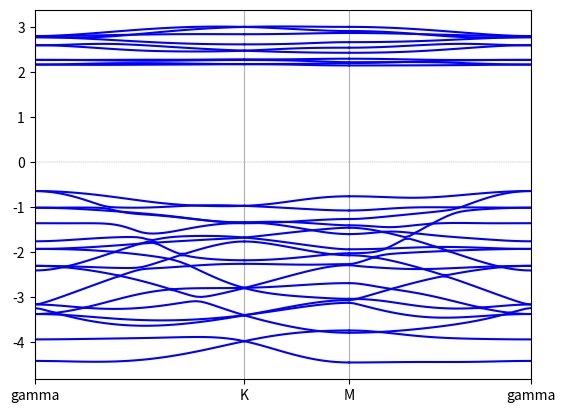

Recreate this plot in Python. (Note: this script raises an exception after producing the figure.)
import numpy as np
import matplotlib.pyplot as plt

Bohr = 0.52917721092 #Angstrom
Hartree = 27.2113860217 #eV

def kpath(k1,k2,n):
    path = []
    for x in np.linspace(0.,1.,n):
        path.append(k1*(1.-x)+k2*x)
    return path

def PlotBand(Band_list, kticks_label=None, yrange=None, shift=False,
             eV=False, EF=None, highlight=None, save=False,
             fname=None, c1='b', c2='r', figsize=None):
    #if (save):
    #    #del(sys.modules['matplotlib'])
    #    import matplotlib
    #    matplotlib.use('Agg')
    #import matplotlib.pyplot as plt
    try:
        len(Band_list[0][0])
    except:
        Band_list = [Band_list]
    fig = plt.figure(figsize=figsize)
    ax = plt.subplot()
    kticks = []
    kstart = 0.
    i1,i2 = 1,-1
    if (highlight != None):
        i1,i2 = highlight[0],highlight[1]
    e0 = 0.0
    if ((EF!=None)and(shift==True)):
        e0 = EF
    for Bands in Band_list:
        klist = Bands[0]+kstart
        kticks.append(klist[0])
        for i in range(len(Bands)-1):
            E = Bands[i+1].copy() - e0
            if (eV == True): E *= Hartree
            col = c1
            if ((i1<=i)and(i<=i2)): col = c2
            plt.plot(klist,E,color=col)
        kstart = klist[-1]
    kticks.append(kstart)
    ax.set_xticks(kticks, minor=False)
    ax.xaxis.grid(True, which='major')
    if (kticks_label != None):
        ax.set_xticklabels(kticks_label)
    if (EF != None):
        if (eV == True):
            EF *= Hartree
            e0 *= Hartree
        plt.plot([0.,kstart],[EF-e0,EF-e0],lw=0.25,color='gray',ls='--')
    plt.xlim(0,kstart)
    if (yrange != None):
        plt.ylim([yrange[0],yrange[1]])
    if(save):
        if(fname != None):
            plt.savefig(fname)
        else:
            plt.savefig('./pymx_band.png')
    else: plt.show()

def dpab(l,m,n): #x,y,z / z2, x2y2, xy, xz, yz
    l,m,n = -l,-m,-n
    r3 = np.sqrt(3.)
    a = np.zeros((3,5),dtype=float)  #sigma
    a[0,0] = l*(n*n-(l*l+m*m)/2.)  #x,z2
    a[1,0] = m*(n*n-(l*l+m*m)/2.)  #y,z2
    a[2,0] = n*(n*n-(l*l+m*m)/2.)  #z,z2
    a[0,1] = r3/2.*l*(l*l-m*m)  #x,x2y2
    a[1,1] = r3/2.*m*(l*l-m*m)  #y,x2y2
    a[2,1] = r3/2.*n*(l*l-m*m)  #z,x2y2
    a[0,2] = r3*l*l*m  #x,xy
    a[1,4] = r3*m*m*n  #y,yz
    a[2,3] = r3*n*n*l  #z,zx
    a[0,4] = r3*l*m*n  #x,yz
    a[1,3] = r3*l*m*n  #y,xz
    a[2,2] = r3*l*m*n  #z,xy
    a[0,3] = r3*l*l*n  #x,zx
    a[1,2] = r3*m*m*l  #y,xy
    a[2,4] = r3*n*n*m  #z,yz
    b = np.zeros((3,5),dtype=float)  #pi
    b[0,0] = -r3*l*n*n  #x,z2
    b[1,0] = -r3*m*n*n  #y,z2
    b[2,0] = r3*n*(l*l+m*m)  #z,z2
    b[0,1] =  l*(1.-l*l+m*m)  #x,x2y2
    b[1,1] = -m*(1.+l*l-m*m)  #y,x2y2
    b[2,1] = -n*(l*l-m*m)  #z,x2y2
    b[0,2] = m*(1.-2.*l*l)  #x,xy
    b[1,4] = n*(1.-2.*m*m)  #y,yz
    b[2,3] = l*(1.-2.*n*n)  #z,zx
    b[0,4] = -2.*l*m*n  #x,yz
    b[1,3] = -2.*l*m*n  #y,xz
    b[2,2] = -2.*l*m*n  #z,xy
    b[0,3] = n*(1.-2.*l*l)  #x,zx
    b[1,2] = l*(1.-2.*m*m)  #y,xy
    b[2,4] = m*(1.-2.*n*n)  #z,yz
    return [np.transpose(a),np.transpose(b)]

def hdp(theta,r,Vlist):
    x0 = np.array([1.,0.,0.])
    y0 = np.array([0.,1.,0.])
    z0 = np.array([0.,0.,1.])
    x1 = np.array([np.cos(theta),np.sin(theta),0.])
    y1 = np.array([-1.*np.sin(theta),np.cos(theta),0.])
    z1  = np.array([0.,0.,1.])
    R = np.zeros((3,3),dtype=float)
    R[0,0],R[0,1] = np.dot(x0,x1),np.dot(x0,y1)
    R[1,0],R[1,1] = np.dot(y0,x1),np.dot(y0,y1)
    R[2,2] = 1.
    r0 = r/np.linalg.norm(r)
    l,m,n = r0[0],r0[1],r0[2]
    a,b = dpab(l,m,n)
    hdp1 = np.dot(a*Vlist[0 ] + b*Vlist[1 ],R) 
    hdp2 = np.dot(a*Vlist[2 ] + b*Vlist[3 ],R)
    hdp3 = np.dot(a*Vlist[4 ] + b*Vlist[5 ],R)
    hdp = np.zeros((5,3),dtype=float)
    hdp[0,:] = hdp1[0,:]
    hdp[1:3,:] = hdp2[1:3,:]
    hdp[3:5,:] = hdp3[3:5,:]
    return hdp

def ddabc(l,m,n): #z2, x2y2, xy, xz, yz
    r3 = np.sqrt(3.)
    a = np.zeros((5,5),dtype=float)  #sigma
    a[0,0] = (n*n-(l*l+m*m)/2.)**2  #z2,z2
    a[1,1] = 3./4.*(l*l-m*m)**2  #x2y2,x2y2
    a[1,0] = r3/2.*(l*l-m*m)*(n*n-(l*l+m*m)/2.)  #x2y2,z2
    a[0,1] = a[1,0]
    a[0,2] = r3*l*m*(n*n-(l*l+m*m)/2.)  #z2,xy
    a[0,3] = r3*n*l*(n*n-(l*l+m*m)/2.)  #z2,xz
    a[0,4] = r3*m*n*(n*n-(l*l+m*m)/2.)  #z2,yz
    a[2,0] = a[0,2]
    a[3,0] = a[0,3]
    a[4,0] = a[0,4]
    a[1,2] = 3./2.*l*m*(l*l-m*m)  #x2y2,xy
    a[1,3] = 3./2.*n*l*(l*l-m*m)  #x2y2,xz
    a[1,4] = 3./2.*m*n*(l*l-m*m)  #x2y2,yz
    a[2,1] = a[1,2]
    a[3,1] = a[1,3]
    a[4,1] = a[1,4]
    a[2,2],a[3,3],a[4,4] = 3.*l*l*m*m, 3.*n*n*l*l, 3.*m*m*n*n #xy,xz,yz
    a[2,4] = 3.*l*m*m*n  #xy,yz
    a[4,3] = 3.*m*n*n*l  #yz,xz
    a[3,2] = 3.*n*l*l*m  #xz,xy
    a[4,2] = a[2,4]
    a[3,4] = a[4,3]
    a[2,3] = a[3,2]
    b = np.zeros((5,5),dtype=float)  #pi
    b[0,0] = 3.*n*n*(l*l+m*m)  #z2,z2
    b[1,1] = (l*l+m*m-(l*l-m*m)**2)  #x2y2,x2y2
    b[1,0] = r3*n*n*(m*m-l*l)  #x2y2,z2
    b[0,1] = b[1,0]
    b[0,2] = -2.*r3*l*m*n*n  #z2,xy
    b[0,3] = r3*n*l*(l*l+m*m-n*n)  #z2,xz
    b[0,4] = r3*m*n*(l*l+m*m-n*n)  #z2,yz
    b[2,0] = b[0,2]
    b[3,0] = b[0,3]
    b[4,0] = b[0,4]
    b[1,2] = 2.*l*m*(m*m-l*l)  #x2y2,xy
    b[1,3] = n*l*(1.-2.*(l*l-m*m))  #x2y2,xz
    b[1,4] = -m*n*(1.+2.*(l*l-m*m))   #x2y2,yz
    b[2,1] = b[1,2]
    b[3,1] = b[1,3]
    b[4,1] = b[1,4]
    b[2,2] = (l*l+m*m-4.*l*l*m*m) #xy
    b[3,3] = (n*n+l*l-4.*n*n*l*l) #xz
    b[4,4] = (m*m+n*n-4.*m*m*n*n) #yz
    b[2,4] = l*n*(1.-4.*m*m)  #xy,yz
    b[4,3] = m*l*(1.-4.*n*n)  #yz,xz
    b[3,2] = n*m*(1.-4.*l*l)  #xz,xy
    b[4,2] = b[2,4]
    b[3,4] = b[4,3]
    b[2,3] = b[3,2]
    c = np.zeros((5,5),dtype=float)  #delta
    c[0,0] = 3./4.*(l*l+m*m)**2  #z2,z2
    c[1,1] = n*n+((l*l-m*m)**2)/4.  #x2y2,x2y2
    c[1,0] = r3/4.*(1.+n*n)*(l*l-m*m)  #x2y2,z2
    c[0,1] = c[1,0]
    c[0,2] = r3*l*m*(1.+n*n)/2.  #z2,xy
    c[0,3] = -r3*n*l*(l*l+m*m)/2.  #z2,xz
    c[0,4] = -r3*m*n*(l*l+m*m)/2.  #z2,yz
    c[2,0] = c[0,2]
    c[3,0] = c[0,3]
    c[4,0] = c[0,4]
    c[1,2] = l*m*(l*l-m*m)/2.  #x2y2,xy
    c[1,3] = -n*l*(1.-(l*l-m*m)/2.)  #x2y2,xz
    c[1,4] = m*n*(1.+(l*l-m*m)/2.)  #x2y2,yz
    c[2,1] = c[1,2]
    c[3,1] = c[1,3]
    c[4,1] = c[1,4]
    c[2,2] = n*n+l*l*m*m   #xy
    c[3,3] = m*m+n*n*l*l   #xz
    c[4,4] = l*l+m*m*n*n   #yz
    c[2,4] = l*n*(m*m-1.)  #xy,yz
    c[4,3] = m*l*(n*n-1.)  #yz,xz
    c[3,2] = n*m*(l*l-1.)  #xz,xy
    c[4,2] = c[2,4]
    c[3,4] = c[4,3]
    c[2,3] = c[3,2]
    return [a,b,c]

def hdd(r,Vlist,Vlist2,sign):
    r0 = r/np.linalg.norm(r)
    l,m,n = r0[0],r0[1],r0[2]
    a,b,c = ddabc(l,m,n)
    hdd = np.zeros((5,5),dtype=float)
    hdd1 = a*Vlist[0 ] + b*Vlist[1 ] + c*Vlist[2 ]
    hdd2 = a*Vlist[3 ] + b*Vlist[4 ] + c*Vlist[5 ]
    hdd3 = a*Vlist[6 ] + b*Vlist[7 ] + c*Vlist[8 ]
    hdd4 = a*Vlist[9 ] + b*Vlist[10] + c*Vlist[11]
    hdd[0,0] = hdd1[0,0]
    hdd[0,1:3] = hdd2[0,1:3]
    hdd[1:3,0] = hdd2[1:3,0]
    hdd[1:3,1:3] = hdd3[1:3,1:3]
    hdd[3:5,3:5] = hdd4[3:5,3:5]
    #chirality dependent terms
    hdd[0,3] = sign*(-1.)*m*Vlist2[0]
    hdd[3,0] = sign*(-1.)*m*Vlist2[0]
    hdd[0,4] = sign*l*Vlist2[0]
    hdd[4,0] = sign*l*Vlist2[0]
    hdd[1,3] = sign*((-2.)*m*l*l*Vlist2[1] +(l*l-m*m)*m      *Vlist2[2])  
    hdd[1,4] = sign*((-2.)*m*m*l*Vlist2[1] +(-1.)*(l*l-m*m)*l*Vlist2[2]) 
    hdd[2,3] = sign*((l*l-m*m)*l*Vlist2[1] +(2.)*m*m*l       *Vlist2[2]) 
    hdd[2,4] = sign*((l*l-m*m)*m*Vlist2[1] +(-2.)*m*l*l      *Vlist2[2]) 
    hdd[3,1] = sign*((-2.)*m*l*l*Vlist2[1] +(l*l-m*m)*m      *Vlist2[2])  
    hdd[4,1] = sign*((-2.)*m*m*l*Vlist2[1] +(-1.)*(l*l-m*m)*l*Vlist2[2]) 
    hdd[3,2] = sign*((l*l-m*m)*l*Vlist2[1] +(2.)*m*m*l       *Vlist2[2]) 
    hdd[4,2] = sign*((l*l-m*m)*m*Vlist2[1] +(-2.)*m*l*l      *Vlist2[2]) 
    return hdd

def Psgn(l1,l2,H):
    I1 = np.identity(3,dtype=float)
    I2 = np.identity(3,dtype=float)
    for i in range(3):
        I1[i,i] *= l1[i]
        I2[i,i] *= l2[i]
    return np.linalg.multi_dot([I1,H,I2]) 

#Atoms.UnitVectors.Unit             Ang
#<Atoms.UnitVectors
a = np.array([    6.9852500000,       0.0000000000,       0.0000000000])/Bohr
b = np.array([    3.4926250000,       6.0494039518,       0.0000000000])/Bohr
c = np.array([    0.0000000000,       0.0000000000,      24.0000000000])/Bohr
#Atoms.UnitVectors>
#Atoms.Number                       8
#Atoms.SpeciesAndCoordinates.Unit   frac
#<Atoms.SpeciesAndCoordinates
Cr1 =  0.6666666667*a +   0.6666666667*b +   0.500000000*c   
Cr2 =  0.3333333333*a +   0.3333333333*b +   0.500000000*c   
I3  =  0.3572400000*a +   0.6427600000*b +   0.434030000*c   
I4  =  0.0000000000*a +   0.3572400000*b +   0.434030000*c   
I5  =  0.6427600000*a +   0.0000000000*b +   0.434030000*c   
I6  =  0.0000000000*a +   0.6427600000*b +   0.565970000*c   
I7  =  0.3572400000*a +   0.0000000000*b +   0.565970000*c   
I8  =  0.6427600000*a +   0.3572400000*b +   0.565970000*c   
#Atoms.SpeciesAndCoordinates>
#
V = np.dot(a,np.cross(b,c))
ga = 2.*np.pi*np.cross(b,c)/V
gb = 2.*np.pi*np.cross(c,a)/V
gc = 2.*np.pi*np.cross(a,b)/V

theta3 = np.pi/6.
theta4 = np.pi*5./6.
theta5 = -np.pi/2.
theta8 = np.pi/6.
theta6 = np.pi*5./6.
theta7 = -np.pi/2.

Efermi = -3.0455/Hartree 

Ez2   = -0.730519/Hartree
Exy   = -0.86663275/Hartree
Ezxyz = -1.56359275/Hartree
Ex    = -5.33336266/Hartree
Ey    = -4.83459366/Hartree
Ez    = -4.979584/Hartree
dxyz  = -0.341403/Hartree
pyz   = 0.275436/Hartree
hpp1 = np.array(\
[[-1.88341667e-01, -6.96666667e-05,  1.22666667e-04],
 [-6.96666667e-05,  2.27557000e-01, -4.32891333e-01],
 [ 1.22666667e-04, -4.32891333e-01,  4.96112333e-01]])
hpp2 = np.array(\
[[-0.40261083, -0.06200883,  0.04441067],
 [-0.49223817,  0.03247717,  0.047429  ],
 [ 0.00136267,  0.01738133, -0.08878917]])
hpp3 = np.array(\
[[ 0.035083  , -0.042545  , -0.00834833],
 [ 0.04257933,  0.04851267, -0.004756  ],
 [ 0.00835633, -0.004755  , -0.066202  ]])
hpp5 = np.array(\
[[-0.20642333, -0.022567  , -0.264892  ],
 [ 0.02249633,  0.04397033,  0.08026233],
 [ 0.26496567,  0.08023667,  0.305589  ]])
hpp6 = np.array(\
[[ 0.05808633,  0.10564033, -0.00908633],
 [-0.10560167, -0.243706  , -0.009498  ],
 [ 0.00908933, -0.00950533, -0.037539  ]])
hpp4 = np.transpose(hpp2)
## Simplifying / symmetrize
hpp1 = np.array(\
[[-0.1883,  0.0000,  0.0000],
 [ 0.0000,  0.2276, -0.4329],
 [ 0.0000, -0.4329,  0.4961]])/Hartree
hpp2 = np.array(\
[[-0.4026, -0.0620,  0.0444],
 [-0.4922,  0.0325,  0.0474],
 [ 0.0014,  0.0174, -0.0888]])/Hartree
hpp3 = np.array(\
[[ 0.0351, -0.0426, -0.0083],
 [ 0.0426,  0.0485, -0.0048],
 [ 0.0083, -0.0048, -0.0662]])/Hartree #rotation
hpp5 = np.array(\
[[-0.2064, -0.0225, -0.2649],
 [ 0.0225,  0.0440,  0.0802],
 [ 0.2649,  0.0802,  0.3056]])/Hartree #rotation
hpp6 = np.array(\
[[ 0.0581,  0.1056, -0.0091],
 [-0.1056, -0.2437, -0.0095],
 [ 0.0091, -0.0095, -0.0375]])/Hartree #mirror
hpp4 = np.transpose(hpp2)

# m means mirror
# no hpp1m
hpp2m = Psgn([-1,1,1],[-1,1,1],hpp2) #=3-(10)4
hpp3m = Psgn([-1,1,1],[-1,1,1],hpp3) #=3-(10)6
hpp4m = Psgn([-1,1,1],[-1,1,1],hpp4) #=3-(01)5
hpp5m = Psgn([-1,1,1],[-1,1,1],hpp5) #=3-(01)7
hpp6m = Psgn([-1,1,1],[-1,1,1],hpp6) #=3-(01)4
# r means rotation (2-fold)
hpp1r = Psgn([1,-1,-1],[1,-1,-1],hpp1) #=8-(00)3
hpp2r = Psgn([1,-1,-1],[1,-1,-1],hpp2) #=8-(00)6
hpp3r = Psgn([1,-1,-1],[1,-1,-1],hpp3) #=8-(00)4
hpp4r = Psgn([1,-1,-1],[1,-1,-1],hpp4) #=8-(00)7
hpp5r = Psgn([1,-1,-1],[1,-1,-1],hpp5) #=8-(00)5
hpp6r = Psgn([1,-1,-1],[1,-1,-1],hpp6) #=8-(1-1)6
hpp2rm = hpp2 #=8-(01)7
hpp3rm = hpp3 #=8-(01)5
hpp4rm = hpp4 #=8-(10)6
hpp5rm = hpp5 #=8-(10)4
hpp6rm = hpp6 #=8-(10)7

dpsg1_1, dppi1_1 =   -14.47207507/Hartree, 0.67008109/Hartree
dpsg1_2, dppi1_2 =   -0.75174246/Hartree,  0.74052141/Hartree
dpsg1_3, dppi1_3 =   -1.21544131/Hartree,  0.50029800/Hartree
dpsg2_1, dppi2_1 =    0.00892271/Hartree, -0.06765250/Hartree
dpsg2_2, dppi2_2 =   -0.01408004/Hartree, -0.04238602/Hartree
dpsg2_3, dppi2_3 =   -0.01695353/Hartree, -0.01474452/Hartree

ddsg1,  ddpi1,  dddt1  =  -0.22825840/Hartree, 0.0, 0.0
ddsg2,  ddpi2,  dddt2  =  -0.29766633/Hartree, 0.0, 0.0
ddsg3,  ddpi3,  dddt3  =  -0.14066070/Hartree, 0.08488752/Hartree, 0.0
ddsg4,  ddpi4,  dddt4  =  0.0, -0.08720757/Hartree, -0.00540643/Hartree
ddVlist = [ddsg1,  ddpi1,  dddt1,\
           ddsg2,  ddpi2,  dddt2,\
           ddsg3,  ddpi3,  dddt3,\
           ddsg4,  ddpi4,  dddt4]  
Vdd1 = -0.05668262/Hartree
Vdd2, Vdd3 =  -0.07166864/Hartree, -0.04842298/Hartree
ddVlist2 = [Vdd1,Vdd2,Vdd3]

hd = np.zeros((5,5),dtype=float)
hd[0,0],hd[1,1],hd[2,2],hd[3,3],hd[4,4] = Ez2,Exy,Exy,Ezxyz,Ezxyz
hd[1,3],hd[3,1],hd[2,4],hd[4,2] = dxyz,dxyz,-dxyz,-dxyz
hp = np.zeros((3,3),dtype=float)
hp[0,0],hp[1,1],hp[2,2],hp[1,2],hp[2,1] = Ex,Ey,Ez,pyz,pyz

def hpp(i,jR):
    if ([i,0]==jR):
        return hp
    if  (i==3):
        if  (jR==[8,0]):
            return hpp1
        elif(jR==[5,0]):
            return hpp2
        elif(jR==[7,0]):
            return hpp3
        elif(jR==[4,0]):
            return hpp4
        elif(jR==[6,0]):
            return hpp5
        elif(jR==[5,6]):
            return hpp6
        elif(jR==[4,2]):
            return hpp2m
        elif(jR==[6,2]):
            return hpp3m
        elif(jR==[5,4]):
            return hpp4m
        elif(jR==[7,4]):
            return hpp5m
        elif(jR==[4,4]):
            return hpp6m
    elif(i==4):
        if  (jR==[6,0]):
            return hpp1
        elif(jR==[3,0]):
            return hpp2
        elif(jR==[8,0]):
            return hpp3
        elif(jR==[5,0]):
            return hpp4
        elif(jR==[7,0]):
            return hpp5
        elif(jR==[3,3]):
            return hpp6
        elif(jR==[5,6]):
            return hpp2m
        elif(jR==[7,6]):
            return hpp3m
        elif(jR==[3,1]):
            return hpp4m
        elif(jR==[8,1]):
            return hpp5m
        elif(jR==[5,1]):
            return hpp6m
    elif(i==5):
        if  (jR==[7,0]):
            return hpp1
        elif(jR==[4,0]):
            return hpp2
        elif(jR==[6,0]):
            return hpp3
        elif(jR==[3,0]):
            return hpp4
        elif(jR==[8,0]):
            return hpp5
        elif(jR==[4,2]):
            return hpp6
        elif(jR==[3,3]):
            return hpp2m
        elif(jR==[8,3]):
            return hpp3m
        elif(jR==[4,7]):
            return hpp4m
        elif(jR==[6,7]):
            return hpp5m
        elif(jR==[3,7]):
            return hpp6m
    elif(i==6):
        if  (jR==[4,0]):
            return hpp1r
        elif(jR==[7,0]):
            return hpp2r
        elif(jR==[5,0]):
            return hpp3r
        elif(jR==[8,0]):
            return hpp4r
        elif(jR==[3,0]):
            return hpp5r
        elif(jR==[7,4]):
            return hpp6r
        elif(jR==[8,1]):
            return hpp2rm
        elif(jR==[3,1]):
            return hpp3rm
        elif(jR==[7,6]):
            return hpp4rm
        elif(jR==[5,6]):
            return hpp5rm
        elif(jR==[8,6]):
            return hpp6rm
    elif(i==7):
        if  (jR==[5,0]):
            return hpp1r
        elif(jR==[8,0]):
            return hpp2r
        elif(jR==[3,0]):
            return hpp3r
        elif(jR==[6,0]):
            return hpp4r
        elif(jR==[4,0]):
            return hpp5r
        elif(jR==[8,1]):
            return hpp6r
        elif(jR==[6,7]):
            return hpp2rm
        elif(jR==[4,7]):
            return hpp3rm
        elif(jR==[8,3]):
            return hpp4rm
        elif(jR==[3,3]):
            return hpp5rm
        elif(jR==[6,3]):
            return hpp6rm
    elif(i==8):
        if  (jR==[3,0]):
            return hpp1r
        elif(jR==[6,0]):
            return hpp2r
        elif(jR==[4,0]):
            return hpp3r
        elif(jR==[7,0]):
            return hpp4r
        elif(jR==[5,0]):
            return hpp5r
        elif(jR==[6,7]):
            return hpp6r
        elif(jR==[7,4]):
            return hpp2rm
        elif(jR==[5,4]):
            return hpp3rm
        elif(jR==[6,2]):
            return hpp4rm
        elif(jR==[4,2]):
            return hpp5rm
        elif(jR==[7,2]):
            return hpp6rm
# 3 [8,0],[5,0],[7,0],[4,0],[6,0],[5,6],[4,2],[6,2],[5,4],[7,4],[4,4]
# 4 [6,0],[3,0],[8,0],[5,0],[7,0],[3,3],[5,6],[7,6],[3,1],[8,1],[5,1]
# 5 [7,0],[4,0],[6,0],[3,0],[8,0],[4,2],[3,3],[8,3],[4,7],[6,7],[3,7]
# 6 [4,0],[7,0],[5,0],[8,0],[3,0],[7,4],[8,1],[3,1],[7,6],[5,6],[8,6]
# 7 [5,0],[8,0],[3,0],[6,0],[4,0],[8,1],[6,7],[4,7],[8,3],[3,3],[6,3]
# 8 [3,0],[6,0],[4,0],[7,0],[5,0],[6,7],[7,4],[5,4],[6,2],[4,2],[7,2]

cri = np.linalg.norm(Cr2-I3)+0.3
def dp_param(r):
    if (np.linalg.norm(r)<cri):
        return [dpsg1_1,dppi1_1,dpsg1_2,dppi1_2,dpsg1_3,dppi1_3]
    else:
        return [dpsg2_1,dppi2_1,dpsg2_2,dppi2_2,dpsg2_3,dppi2_3]

#TB

atomnum = [1,2,3,4,5,6,7,8]
atomr = {1:Cr1, 2:Cr2, 3:I3, 4:I4, 5:I5, 6:I6, 7:I7, 8:I8}
atomlen = [0,5,5,3,3,3,3,3,3] #first is dummy
Nh = 0
atomind = [0] #first is dummy
for i in atomlen:
    Nh += i
    atomind.append(Nh)
cellind = [[0,0],[-1,0],[1,0],[0,-1],[0,1],[-1,-1],[-1,1],[1,-1],[1,1]]
#           0     1      2     3      4     5       6      7      8
Ncell = 9
cell = []
for ab in cellind:
    R = ab[0]*a + ab[1]*b
    cell.append(R)
cell = np.array(cell).transpose()
#print(cell)
def cellr(i):
    return cell[:,i].flatten()

def pos(ac):
    ra = atomr[ac[0]]
    rc = cellr(ac[1])
    return ra+rc

def hijR(i,jR):
    j,Ri = jR
    R = cellr(Ri)
    ri,rj = atomr[i],atomr[j]+R
    r = rj-ri
    if ((i==1)or(i==2))and((j==1)or(j==2)):
        if (i==j)and(Ri==0):
            return hd
        elif((i==1)and(j==2)):
            return hdd(r,ddVlist,ddVlist2,1.) #RtoL
        elif((i==2)and(j==1)):
            return hdd(r,ddVlist,ddVlist2,-1.) #LtoR
    if ((i!=1)and(i!=2)and(j!=1)and(j!=2)):
        return hpp(i,jR)
    if ((i==1)or(i==2))and((j!=1)and(j!=2)):
        if  (j==3)or(j==8):
            theta = theta3
        elif(j==4)or(j==6):
            theta = theta4
        elif(j==5)or(j==7):
            theta = theta5
        dpVlist = dp_param(r)
        return hdp(theta,r,dpVlist)
    if ((j==1)or(j==2))and((i!=1)and(i!=2)):
        if  (i==3)or(i==8):
            theta = theta3
        elif(i==4)or(i==6):
            theta = theta4
        elif(i==5)or(i==7):
            theta = theta5
        dpVlist = dp_param(r)
        return hdp(theta,-r,dpVlist).transpose()

def phase_tau(k):
    ekt = np.zeros((Nh,Nh),dtype=complex)
    ii = 0
    for i in atomnum:
        t = atomr[i]
        l = atomlen[i]
        kt = np.exp(1.j*np.dot(k,t))
        for j in range(l):
            ekt[ii,ii] = kt
            ii += 1
    return ekt



#nearest neighbor/ [atom,cell]
NN = [\
[[1,0],[5,4],[7,4],[3,0],[8,0],[4,2],[6,2],[2,4],[2,0],[2,2],[8,4],[4,4],[6,0],[5,0],[7,2],[3,2]],
[[2,0],[8,0],[3,0],[6,0],[4,0],[7,0],[5,0],[1,0],[1,1],[1,3],[3,3],[6,7],[4,2],[7,4],[5,6],[8,1]],
[[3,0],[1,0],[2,0],[2,4],[1,1],[8,0],[5,0],[7,0],[4,0],[6,0],[5,6],[4,2],[6,2],[5,4],[7,4],[4,4]],
[[4,0],[1,1],[2,0],[2,1],[1,3],[6,0],[3,0],[8,0],[5,0],[7,0],[3,3],[5,6],[7,6],[3,1],[8,1],[5,1]],
[[5,0],[1,3],[2,0],[2,7],[1,0],[7,0],[4,0],[6,0],[3,0],[8,0],[4,2],[3,3],[8,3],[4,7],[6,7],[3,7]],
[[6,0],[2,0],[1,1],[1,0],[2,6],[4,0],[8,1],[3,1],[7,6],[5,6],[8,6],[7,0],[5,0],[8,0],[3,0],[7,4]],
[[7,0],[2,0],[1,3],[1,1],[2,3],[5,0],[6,7],[4,7],[8,3],[3,3],[6,3],[8,0],[3,0],[6,0],[4,0],[8,1]],
[[8,0],[2,0],[1,0],[1,3],[2,2],[3,0],[7,4],[5,4],[6,2],[4,2],[7,2],[6,0],[4,0],[7,0],[5,0],[6,7]]]

HR = np.zeros((Ncell,Nh,Nh),dtype=float)
for i,nn in zip(atomnum,NN):
    iind = atomind[i]
    iend = iind+atomlen[i]
    #print(i)
    for jR in nn:
        j,R = jR
        jind = atomind[j]
        jend = jind+atomlen[j]
        h = hijR(i,jR)
        HR[R,iind:iend,jind:jend] = h
        #print(jR,iind,iend,jind,jend)
#print(HR[0,:,:])

def Hk(k):
    exp_vec = np.exp(1.j*np.dot(k,cell))
    ekt = phase_tau(k)
    H0 = np.tensordot(exp_vec,HR,axes=((0),(0)))
    return np.linalg.multi_dot([ekt.transpose().conjugate(),H0,ekt])
    #return H0

def Band(k1, k2, n):
    path = kpath(k1,k2,n)
    k = 0.0
    klist = []
    Elists = []
    kbefore = path[0]
    for kvec in path:
        k += np.linalg.norm(kvec-kbefore)
        klist.append(k)
        h = Hk(kvec)
        w = np.linalg.eigvalsh(h)
        Elists.append(w)
        kbefore = kvec
    E = np.transpose(np.array(Elists))
    out = [np.array(klist)]
    for i in range(E.shape[0]):
        out.append(E[i,:])
    #out[0]:k-axis value from 0, out[1:]:energy eigenvalues
    return out

G = 0.000*ga + 0.000*gb + 0.000*gc
K = (2./3.)*ga + (1./3.)*gb + 0.000*gc
M = 0.500*ga + 0.500*gb + 0.000*gc

band1 = Band(G,K,40)
band2 = Band(K,M,30)
band3 = Band(M,G,40)
PlotBand([band1,band2,band3],kticks_label=['gamma','K','M','gamma'],\
        shift=True, eV=True, EF=Efermi)
#np.savez('./banddat.0.npz',band1=band1,band2=band2,band3=band3)


np.savez('../HR.L.0.npz',HR = HR)
